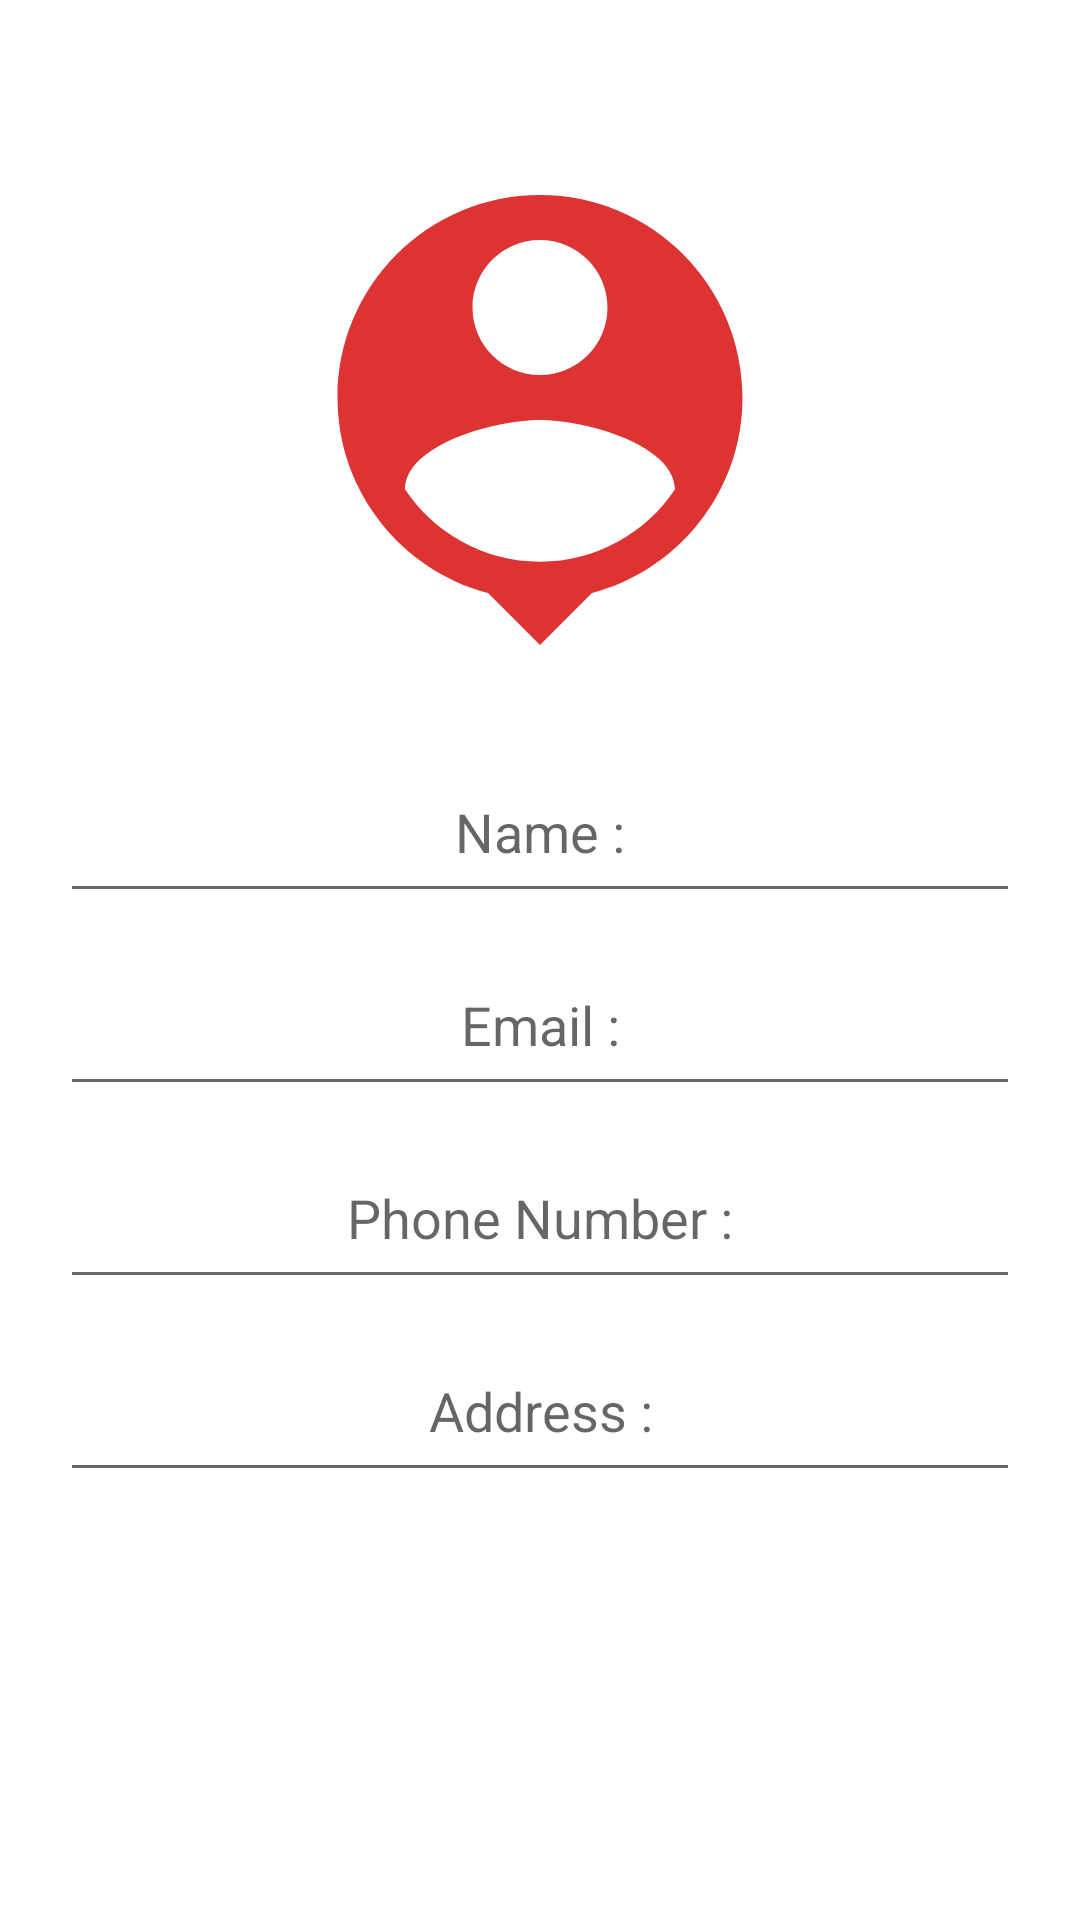

Layout XML and referenced resources for this Android screen:
<!-- AndroidManifest.xml: application theme AppTheme -->
<!-- res/layout/fragment_profile.xml -->
<?xml version="1.0" encoding="utf-8"?>
<RelativeLayout xmlns:android="http://schemas.android.com/apk/res/android"
    xmlns:tools="http://schemas.android.com/tools"
    android:layout_width="match_parent"
    android:layout_height="match_parent"
    tools:context=".fragment.ProfileFragment">

    <ImageView
        android:id="@+id/imgProfilePic"
        android:layout_width="180dp"
        android:layout_height="180dp"
        android:layout_centerHorizontal="true"
        android:layout_marginTop="50dp"
        android:src="@drawable/profile_icon" />

    <EditText
        android:id="@+id/etName"
        android:layout_width="match_parent"
        android:layout_height="wrap_content"
        android:layout_below="@+id/imgProfilePic"
        android:layout_marginTop="20dp"
        android:layout_marginLeft="20dp"
        android:layout_marginRight="20dp"
        android:padding="15dp"
        android:hint="@string/name"
        android:inputType="text"
        android:textAlignment="center"
        android:textColor="#111111"
        android:textSize="18sp" />

    <EditText
        android:id="@+id/etEmail"
        android:layout_width="match_parent"
        android:layout_height="wrap_content"
        android:layout_below="@+id/etName"
        android:layout_marginTop="10dp"
        android:layout_marginLeft="20dp"
        android:layout_marginRight="20dp"
        android:padding="15dp"
        android:hint="@string/email"
        android:inputType="textEmailAddress"
        android:textAlignment="center"
        android:textColor="#111111"
        android:textSize="18sp" />

    <EditText
        android:id="@+id/etPhone"
        android:layout_width="match_parent"
        android:layout_height="wrap_content"
        android:layout_below="@+id/etEmail"
        android:layout_marginTop="10dp"
        android:layout_marginLeft="20dp"
        android:layout_marginRight="20dp"
        android:padding="15dp"
        android:hint="@string/phone_number"
        android:inputType="number"
        android:textAlignment="center"
        android:textColor="#111111"
        android:textSize="18sp" />

    <EditText
        android:id="@+id/etAddress"
        android:layout_width="match_parent"
        android:layout_height="wrap_content"
        android:layout_below="@+id/etPhone"
        android:layout_marginTop="10dp"
        android:layout_marginLeft="20dp"
        android:layout_marginRight="20dp"
        android:padding="15dp"
        android:hint="@string/address"
        android:inputType="text"
        android:textAlignment="center"
        android:textColor="#111111"
        android:textSize="18sp" />

</RelativeLayout>
<!-- resources referenced by this layout -->
<resources>
  <!-- drawable profile_icon (drawable-anydpi) -->
  <vector xmlns:android="http://schemas.android.com/apk/res/android"
      android:width="24dp"
      android:height="24dp"
      android:viewportWidth="24"
      android:viewportHeight="24"
      android:tint="#d50000"
      android:alpha="0.8">
    <path
        android:fillColor="@android:color/white"
        android:pathData="M12,2c-4.97,0 -9,4.03 -9,9 0,4.17 2.84,7.67 6.69,8.69L12,22l2.31,-2.31C18.16,18.67 21,15.17 21,11c0,-4.97 -4.03,-9 -9,-9zM12,4c1.66,0 3,1.34 3,3s-1.34,3 -3,3 -3,-1.34 -3,-3 1.34,-3 3,-3zM12,18.3c-2.5,0 -4.71,-1.28 -6,-3.22 0.03,-1.99 4,-3.08 6,-3.08 1.99,0 5.97,1.09 6,3.08 -1.29,1.94 -3.5,3.22 -6,3.22z"/>
  </vector>
  <string name="address">Address :</string>
  <string name="email">Email :</string>
  <string name="name">Name :</string>
  <string name="phone_number">Phone Number :</string>
</resources>
